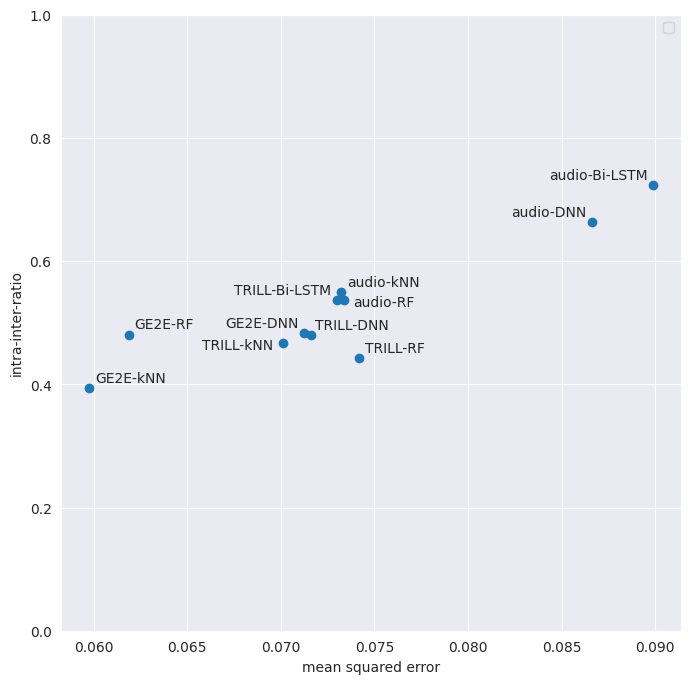

Python code for this plot: (Note: this script raises an exception after producing the figure.)
from matplotlib import pyplot as plt
import seaborn as sns

labels = ['audio-Bi-LSTM', 'audio-DNN', 'audio-kNN', 'audio-RF', 'GE2E-DNN', 'GE2E-kNN', 'GE2E-RF', 'TRILL-Bi-LSTM',
          'TRILL-DNN', 'TRILL-kNN', 'TRILL-RF']
x_offsets = [-0.0006, -0.0006, 0, 0.0002, -0.0006, 0, 0, -0.0006, -0.0001, -0.0008, 0]
y_offsets = [0, 0, 0, -0.02, 0, 0, 0, 0, 0, -0.02, 0]
haligns = ['right', 'right', 'left', 'left', 'right', 'left', 'left', 'right', 'left', 'right', 'left']
default_x_offset = 0.0003
default_y_offset = 0.01
sd_sds = [0.723261371889488, 0.6633410330352938, 0.5494585244278477, 0.5361655252725409, 0.48328049393806133,
          0.3934145197048655, 0.4807015267451155, 0.5360884444682269, 0.47957007834242565, 0.46769581452109815,
          0.441956310051899]
mses = [0.08989503048360348, 0.08663251772522926, 0.07322741205157351, 0.07337286742398043, 0.07123289867699147,
        0.0597704316570608, 0.06186602095343305, 0.07297660931944847, 0.07161503285169601, 0.07009797305598149,
        0.0741790008249418]

plt.figure(figsize=(8, 8))
sns.set_style('darkgrid')
# plt.xlim(0, 0.1)
plt.ylim(0, 1)
plt.scatter(mses, sd_sds)
for i, txt in enumerate(labels):
    plt.annotate(txt, (mses[i] + x_offsets[i] + default_x_offset, sd_sds[i] + y_offsets[i] + default_y_offset), ha=haligns[i])
plt.title('')
plt.xlabel('mean squared error')
plt.ylabel('intra-inter-ratio')
plt.legend('')  # (loc='upper left')
plt.savefig(f"../graphics/plots/sd-sd-ratio-to-mse-scatterplot.png", dpi=300, bbox_inches='tight', pad_inches=0)
plt.close()
